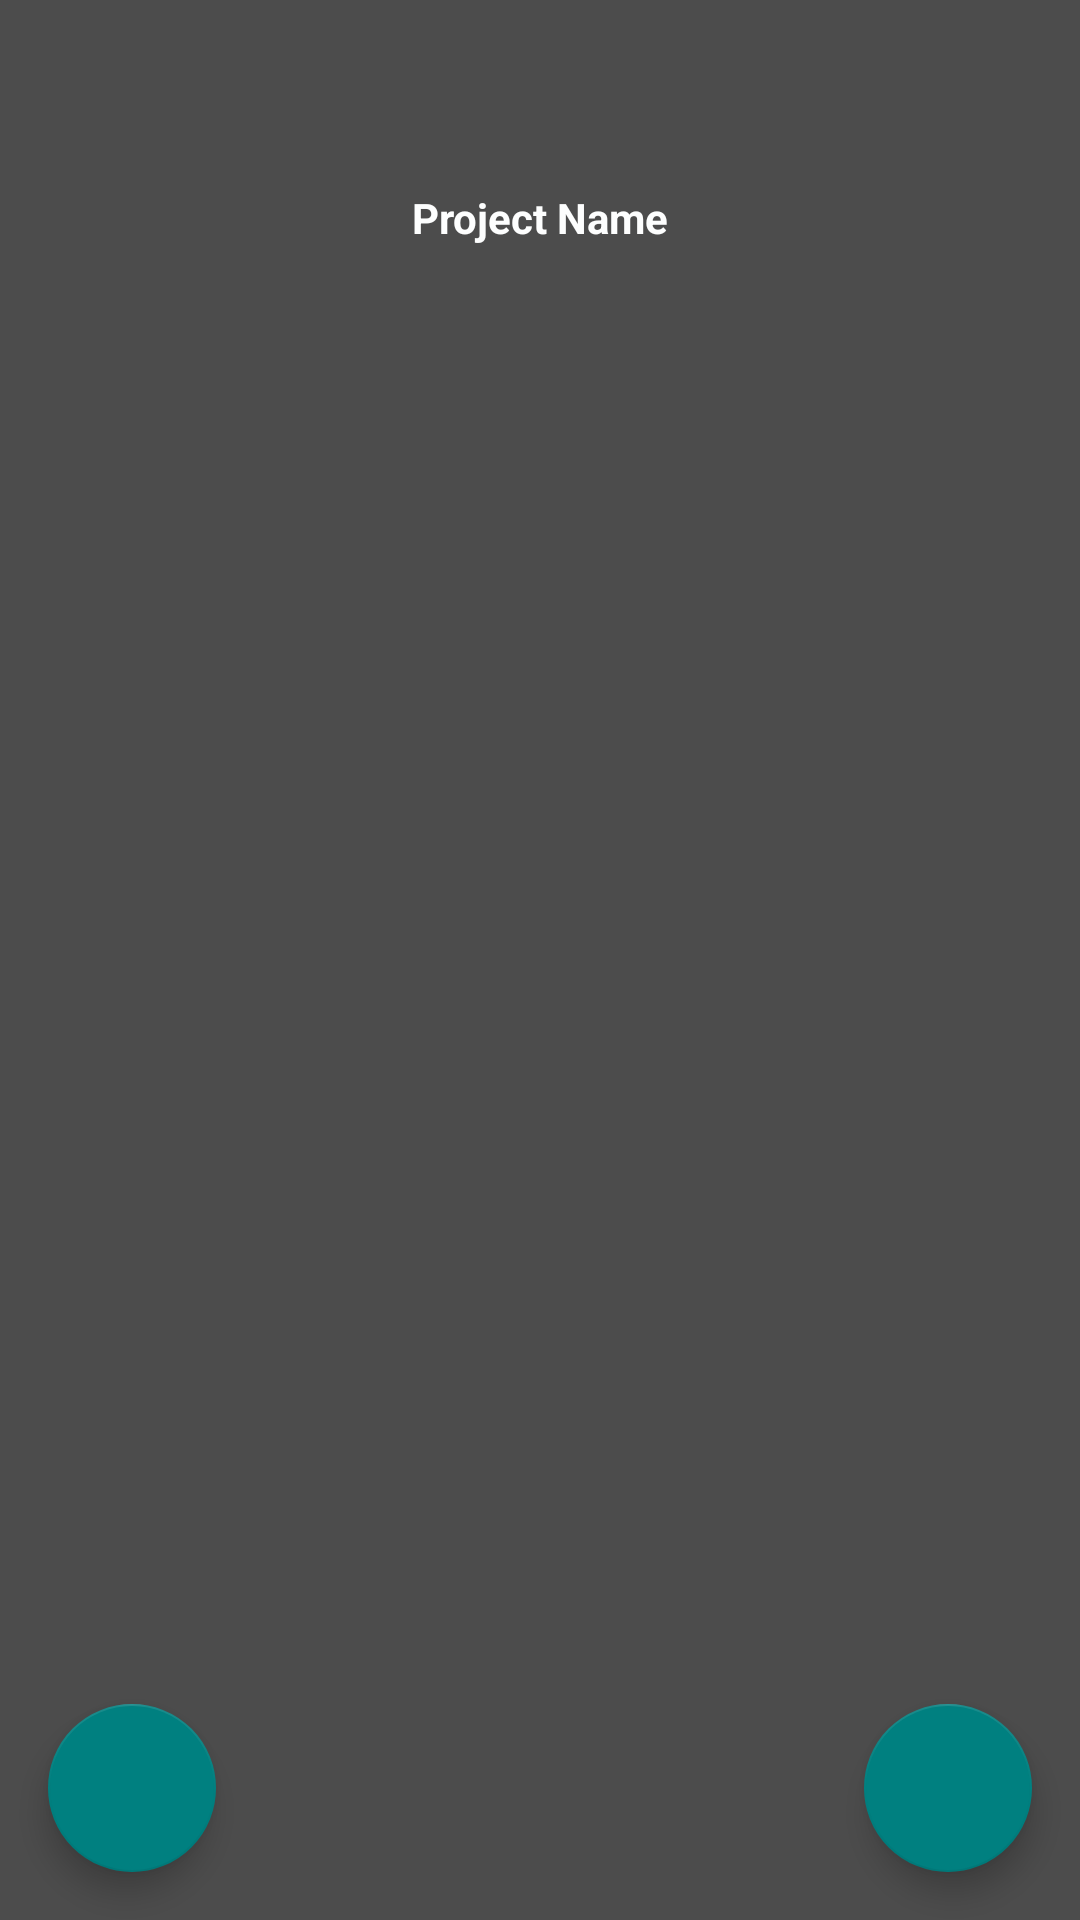

Android layout source for this screen:
<!-- AndroidManifest.xml: application theme AppTheme.NoActionBar -->
<!-- res/layout/activity_machinery.xml -->
<?xml version="1.0" encoding="utf-8"?>
<android.support.constraint.ConstraintLayout xmlns:android="http://schemas.android.com/apk/res/android"
    xmlns:app="http://schemas.android.com/apk/res-auto"
    xmlns:tools="http://schemas.android.com/tools"
    android:layout_width="match_parent"
    android:layout_height="match_parent"
    tools:context=".Machinery">

    <include
        layout="@layout/app_bar_main"
        android:layout_width="match_parent"
        android:layout_height="match_parent" />

    <LinearLayout
        android:layout_width="fill_parent"
        android:layout_height="match_parent"
        android:orientation="vertical"
        android:paddingLeft="20dp"
        android:paddingRight="20dp"
        android:paddingTop="60dp"
        android:background="@color/album_title"

        >


        <TextView
            android:id="@+id/tvProName"
            android:layout_width="fill_parent"
            android:layout_height="wrap_content"
            android:gravity="center"
            android:text="Project Name"
            android:layout_marginBottom="10dp"
            android:padding="3dp"
            android:textStyle="bold"
            android:textColor="@color/white"
            />
        <TextView
            android:id="@+id/tvProID"
            android:layout_width="fill_parent"
            android:layout_height="wrap_content"
            android:gravity="center"
            android:text="Project ID"
            android:layout_marginBottom="10dp"
            android:padding="3dp"
            android:textStyle="bold"
            android:textColor="@color/white"
            android:visibility="gone"
            />


        <ListView
            android:id="@+id/lvMachinery"
            android:layout_width="fill_parent"
            android:layout_height="fill_parent"
            />



    </LinearLayout>

    <android.support.design.widget.FloatingActionButton
        android:id="@+id/fabAdd"
        android:layout_width="wrap_content"
        android:layout_height="wrap_content"
        android:layout_gravity="bottom|end"
        android:layout_margin="@dimen/fab_margin"
        app:backgroundTint="@color/teal"
        app:layout_constraintBottom_toBottomOf="parent"
        app:layout_constraintRight_toRightOf="parent"
        app:srcCompat="@drawable/ic_add"
        />

    <android.support.design.widget.FloatingActionButton
        android:id="@+id/fabRefresh"
        android:layout_width="wrap_content"
        android:layout_height="wrap_content"
        android:layout_gravity="bottom|start"
        android:layout_margin="@dimen/fab_margin"
        app:backgroundTint="@color/teal"
        app:layout_constraintBottom_toBottomOf="parent"
        app:layout_constraintLeft_toLeftOf="parent"
        app:srcCompat="@drawable/ic_refresh"

        />

</android.support.constraint.ConstraintLayout>
<!-- res/layout/app_bar_main.xml (included above) -->
<?xml version="1.0" encoding="utf-8"?>
<android.support.design.widget.CoordinatorLayout xmlns:android="http://schemas.android.com/apk/res/android"
    xmlns:app="http://schemas.android.com/apk/res-auto"
    xmlns:tools="http://schemas.android.com/tools"
    android:layout_width="match_parent"
    android:layout_height="match_parent"
    >

    <android.support.design.widget.AppBarLayout
        android:layout_width="match_parent"
        android:layout_height="wrap_content"
        android:theme="@style/AppTheme.AppBarOverlay">

        <android.support.v7.widget.Toolbar
            android:id="@+id/toolbar"
            android:layout_width="match_parent"
            android:layout_height="?attr/actionBarSize"
            android:background="?attr/colorPrimary"
            app:popupTheme="@style/AppTheme.PopupOverlay" />



    </android.support.design.widget.AppBarLayout>

    <include layout="@layout/content_main" />



</android.support.design.widget.CoordinatorLayout>
<!-- res/layout/content_main.xml (included above) -->
<?xml version="1.0" encoding="utf-8"?>
<FrameLayout xmlns:android="http://schemas.android.com/apk/res/android"
    xmlns:tools="http://schemas.android.com/tools"
    android:id="@+id/content_frame"
    android:layout_width="match_parent"
    android:layout_height="match_parent"
    tools:context="com.innovacia.mypromis.BaseActivity"
    tools:showIn="@layout/app_bar_main"
    />
<!-- resources referenced by this layout -->
<resources>
  <color name="album_title">#4c4c4c</color>
  <color name="teal">#008080</color>
  <color name="white">#fdfefe</color>
  <dimen name="fab_margin">16dp</dimen>
  <style name="AppTheme.AppBarOverlay" parent="ThemeOverlay.AppCompat.Dark.ActionBar" />
  <style name="AppTheme.PopupOverlay" parent="ThemeOverlay.AppCompat.Light" />
  <style name="AppTheme.NoActionBar">
          <item name="windowActionBar">false</item>
          <item name="windowNoTitle">true</item>
      </style>
</resources>
